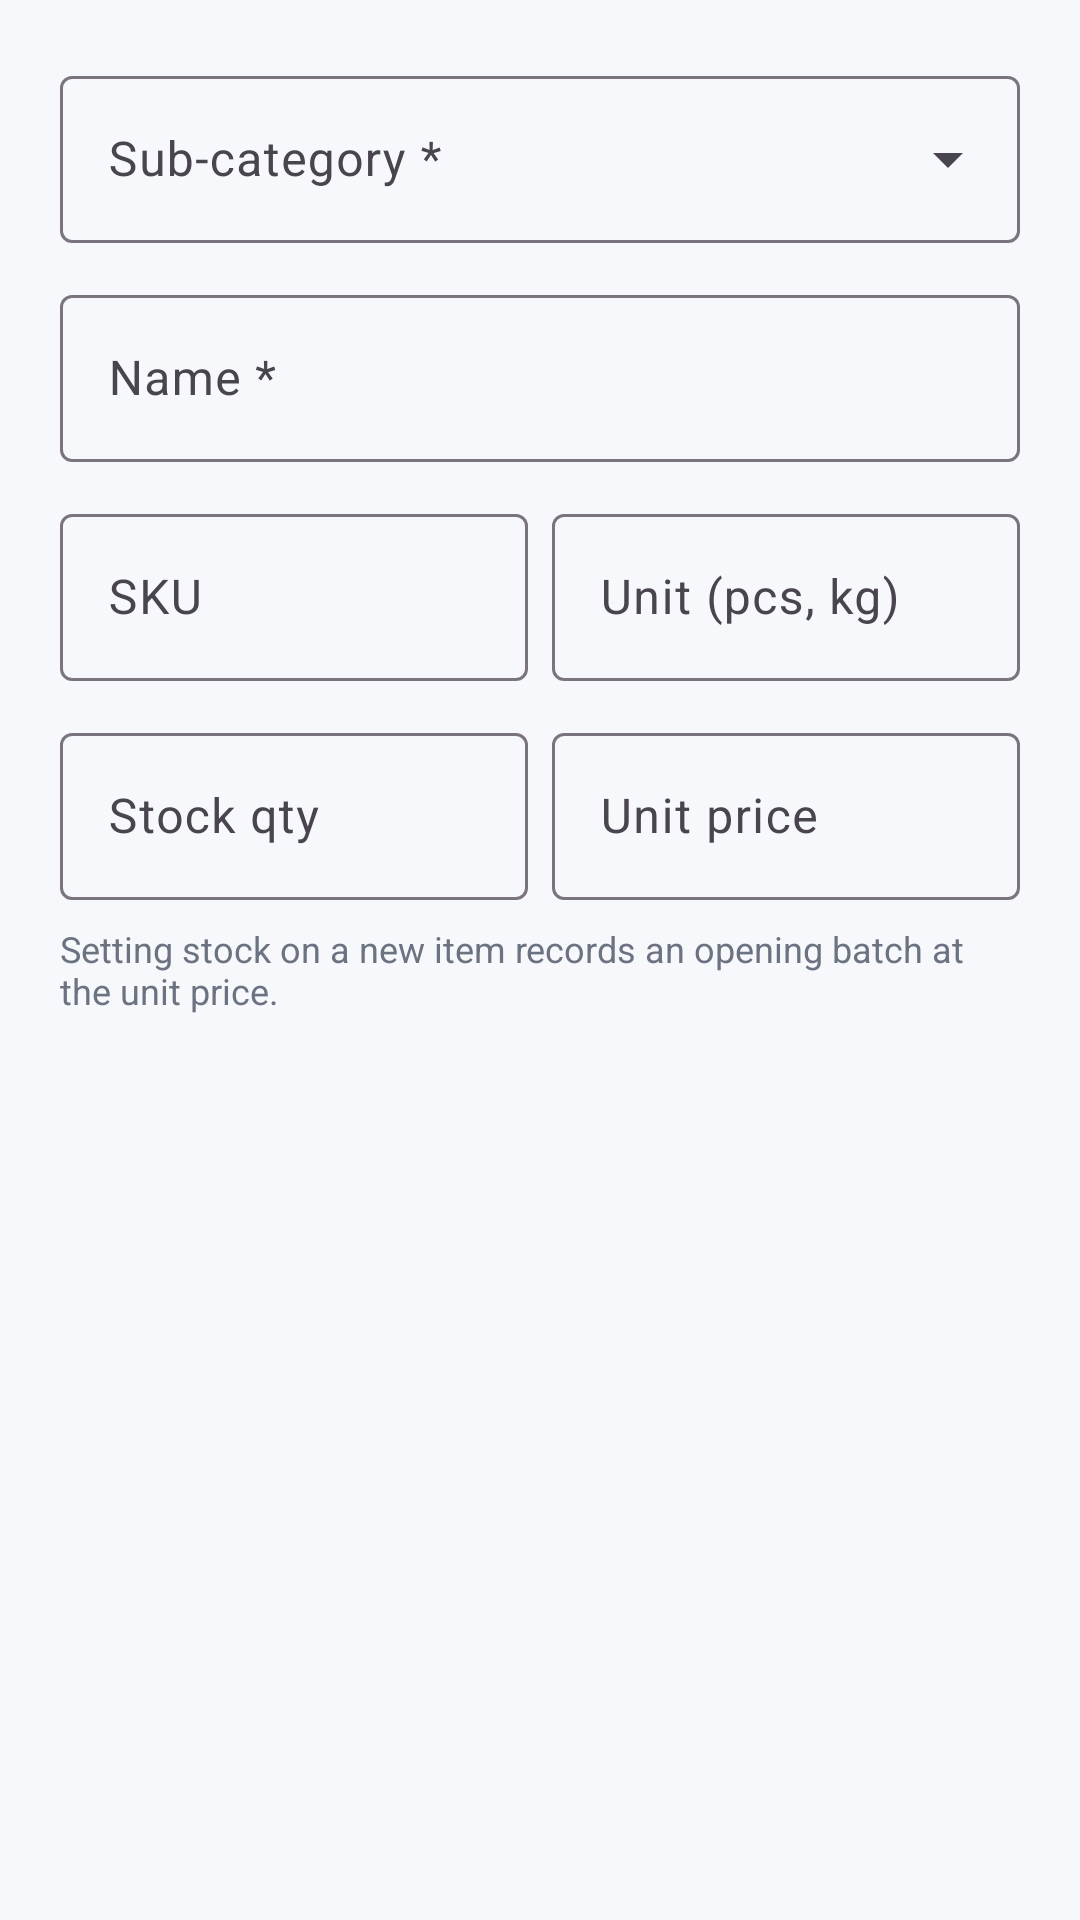

Produce the Android XML layout that renders to this screen, including the resource entries it uses.
<!-- AndroidManifest.xml: application theme Theme.SalesApp -->
<!-- res/layout/dialog_item.xml -->
<?xml version="1.0" encoding="utf-8"?>
<ScrollView xmlns:android="http://schemas.android.com/apk/res/android"
    xmlns:app="http://schemas.android.com/apk/res-auto"
    android:layout_width="match_parent"
    android:layout_height="wrap_content">

    <LinearLayout
        android:layout_width="match_parent"
        android:layout_height="wrap_content"
        android:orientation="vertical"
        android:padding="20dp">

        <com.google.android.material.textfield.TextInputLayout
            style="@style/Widget.Material3.TextInputLayout.OutlinedBox.ExposedDropdownMenu"
            android:layout_width="match_parent"
            android:layout_height="wrap_content"
            android:hint="Sub-category *">
            <com.google.android.material.textfield.MaterialAutoCompleteTextView
                android:id="@+id/acSubCategory"
                android:layout_width="match_parent"
                android:layout_height="wrap_content"
                android:inputType="none" />
        </com.google.android.material.textfield.TextInputLayout>

        <com.google.android.material.textfield.TextInputLayout
            style="@style/Widget.Material3.TextInputLayout.OutlinedBox"
            android:layout_width="match_parent"
            android:layout_height="wrap_content"
            android:layout_marginTop="12dp"
            android:hint="Name *">
            <com.google.android.material.textfield.TextInputEditText
                android:id="@+id/etName"
                android:layout_width="match_parent"
                android:layout_height="wrap_content"
                android:inputType="textCapWords" />
        </com.google.android.material.textfield.TextInputLayout>

        <LinearLayout
            android:layout_width="match_parent"
            android:layout_height="wrap_content"
            android:orientation="horizontal"
            android:layout_marginTop="12dp">

            <com.google.android.material.textfield.TextInputLayout
                style="@style/Widget.Material3.TextInputLayout.OutlinedBox"
                android:layout_width="0dp"
                android:layout_weight="1"
                android:layout_height="wrap_content"
                android:hint="SKU">
                <com.google.android.material.textfield.TextInputEditText
                    android:id="@+id/etSku"
                    android:layout_width="match_parent"
                    android:layout_height="wrap_content"
                    android:inputType="text" />
            </com.google.android.material.textfield.TextInputLayout>

            <com.google.android.material.textfield.TextInputLayout
                style="@style/Widget.Material3.TextInputLayout.OutlinedBox"
                android:layout_width="0dp"
                android:layout_weight="1"
                android:layout_height="wrap_content"
                android:layout_marginStart="8dp"
                android:hint="Unit (pcs, kg)">
                <com.google.android.material.textfield.TextInputEditText
                    android:id="@+id/etUnit"
                    android:layout_width="match_parent"
                    android:layout_height="wrap_content"
                    android:inputType="text" />
            </com.google.android.material.textfield.TextInputLayout>
        </LinearLayout>

        <LinearLayout
            android:layout_width="match_parent"
            android:layout_height="wrap_content"
            android:orientation="horizontal"
            android:layout_marginTop="12dp">

            <com.google.android.material.textfield.TextInputLayout
                style="@style/Widget.Material3.TextInputLayout.OutlinedBox"
                android:layout_width="0dp"
                android:layout_weight="1"
                android:layout_height="wrap_content"
                android:hint="Stock qty">
                <com.google.android.material.textfield.TextInputEditText
                    android:id="@+id/etStock"
                    android:layout_width="match_parent"
                    android:layout_height="wrap_content"
                    android:inputType="number" />
            </com.google.android.material.textfield.TextInputLayout>

            <com.google.android.material.textfield.TextInputLayout
                style="@style/Widget.Material3.TextInputLayout.OutlinedBox"
                android:layout_width="0dp"
                android:layout_weight="1"
                android:layout_height="wrap_content"
                android:layout_marginStart="8dp"
                android:hint="Unit price">
                <com.google.android.material.textfield.TextInputEditText
                    android:id="@+id/etPrice"
                    android:layout_width="match_parent"
                    android:layout_height="wrap_content"
                    android:inputType="numberDecimal" />
            </com.google.android.material.textfield.TextInputLayout>
        </LinearLayout>

        <TextView
            android:layout_width="match_parent"
            android:layout_height="wrap_content"
            android:layout_marginTop="8dp"
            android:textSize="12sp"
            android:textColor="@color/text_secondary"
            android:text="Setting stock on a new item records an opening batch at the unit price." />
    </LinearLayout>
</ScrollView>
<!-- resources referenced by this layout -->
<resources>
  <color name="text_secondary">#FF6B7280</color>
  <style name="Theme.SalesApp" parent="Theme.Material3.Light.NoActionBar">
          <item name="colorPrimary">@color/primary</item>
          <item name="colorPrimaryDark">@color/primary_dark</item>
          <item name="colorPrimaryVariant">@color/primary_variant</item>
          <item name="colorOnPrimary">@color/white</item>
          <item name="colorSecondary">@color/primary</item>
          <item name="colorOnSecondary">@color/white</item>
          <item name="colorSurface">@color/surface</item>
          <item name="colorOnSurface">@color/text_primary</item>
          <item name="android:colorBackground">@color/bg</item>
          <item name="android:statusBarColor">@color/surface</item>
          <item name="android:windowLightStatusBar">true</item>
          <item name="android:windowBackground">@color/bg</item>
          <item name="materialButtonStyle">@style/Widget.SalesApp.Button</item>
          <item name="floatingActionButtonStyle">@style/Widget.SalesApp.Fab</item>
      </style>
  <color name="primary">#0D5FCC</color>
  <color name="primary_dark">#0A4CA3</color>
  <color name="primary_variant">#1E88E5</color>
  <color name="white">#FFFFFFFF</color>
  <color name="surface">#FFFFFFFF</color>
  <color name="text_primary">#FF1A1A22</color>
  <color name="bg">#FFF7F8FC</color>
  <style name="Widget.SalesApp.Button" parent="Widget.Material3.Button">
          <item name="cornerRadius">28dp</item>
          <item name="android:paddingVertical">12dp</item>
          <item name="android:textSize">15sp</item>
          <item name="android:textAllCaps">false</item>
          <item name="backgroundTint">@color/primary</item>
      </style>
  <style name="Widget.SalesApp.Fab" parent="Widget.Material3.FloatingActionButton.Primary">
          <item name="backgroundTint">@color/primary</item>
          <item name="tint">@color/white</item>
          <item name="srcCompat">@drawable/ic_add</item>
      </style>
  <!-- drawable ic_add (drawable) -->
  <vector xmlns:android="http://schemas.android.com/apk/res/android"
      android:width="24dp" android:height="24dp" android:viewportWidth="24" android:viewportHeight="24"
      android:tint="@color/white">
      <path android:fillColor="@android:color/white" android:pathData="M19,13h-6v6h-2v-6H5v-2h6V5h2v6h6v2z"/>
  </vector>
</resources>
